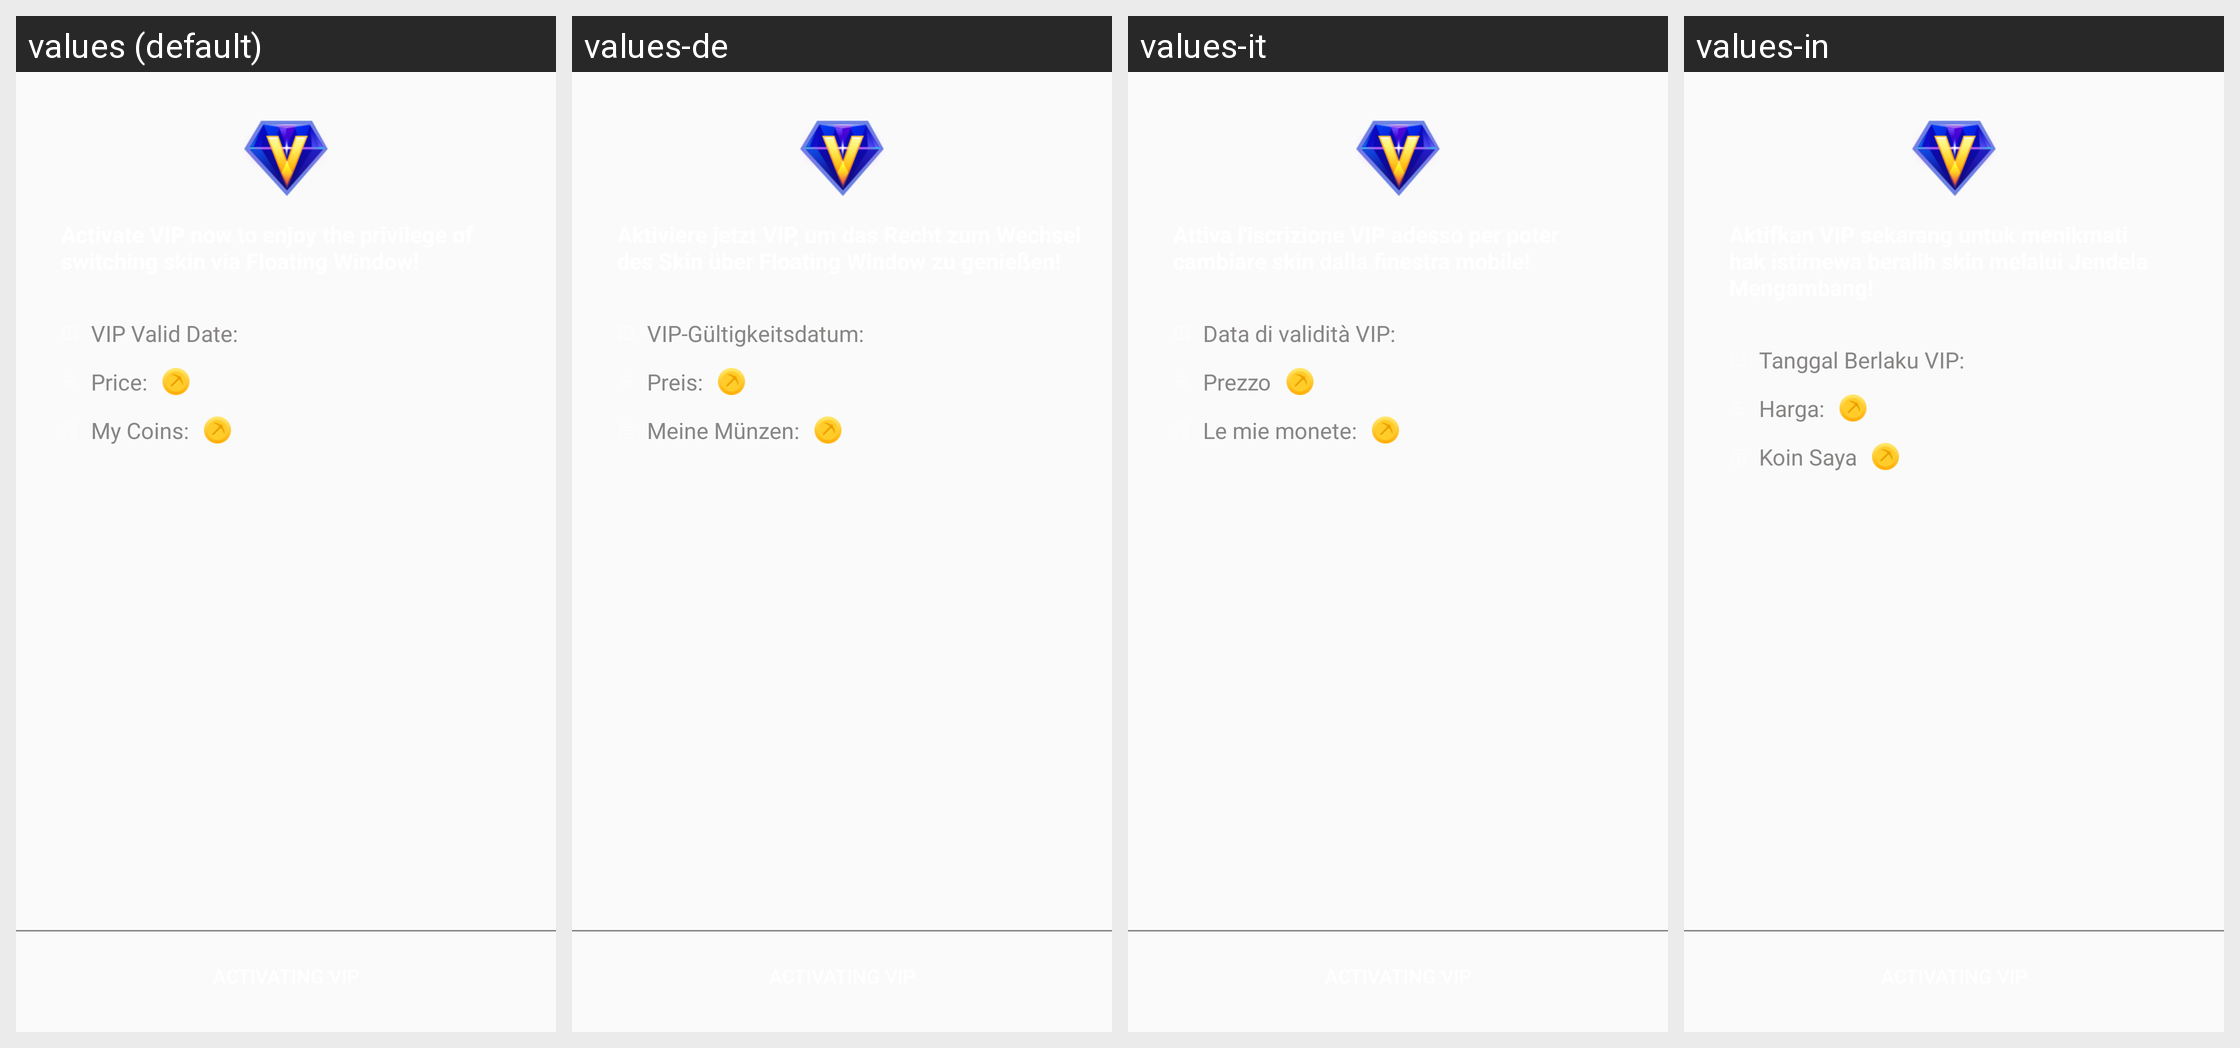

The Android screen above is rendered under several locales of the same app. Produce the string resources it draws, with the default and per-locale values.
Android screen res/layout/mm_float_skin.xml rendered under 4 locales, left to right: values (default), values-de, values-it, values-in. Device: Nexus 5 (rendered at 1080×1920; each locale shown at half size, 540×960, under a caption strip naming it); theme AppTheme.
Other locales in the repository, not shown: values-af, values-ar, values-bg, values-bn, values-ca, values-cs, values-da, values-el, values-en, values-en-rGB, values-es, values-fa, values-fi, values-fr, values-gu, values-hi, values-hr, values-hu, values-iw, values-ja, values-kn, values-ko, values-mr, values-ms, values-nb, values-nl, values-pa, values-pl, values-pt, values-pt-rPT, values-ro, values-ru, values-sk, values-sr, values-sv, values-sw, values-ta, values-th, values-tl, values-tr, values-uk, values-ur, values-vi, values-zh, values-zh-rCN, values-zh-rHK, values-zh-rTW.
Strings drawn on this screen, with the default value and each locale's value (text and hints the layout hard-codes, and strings that could not be matched under every locale, appear in the picture but are not listed):

skin_vip_expiry_date
  values: VIP Valid Date:
  values-de: VIP-Gültigkeitsdatum:
  values-it: Data di validità VIP:
  values-in: Tanggal Berlaku VIP:

skin_vip_price
  values: Price:
  values-de: Preis:
  values-it: Prezzo
  values-in: Harga:

skin_vip_balance
  values: My Coins:
  values-de: Meine Münzen:
  values-it: Le mie monete:
  values-in: Koin Saya
